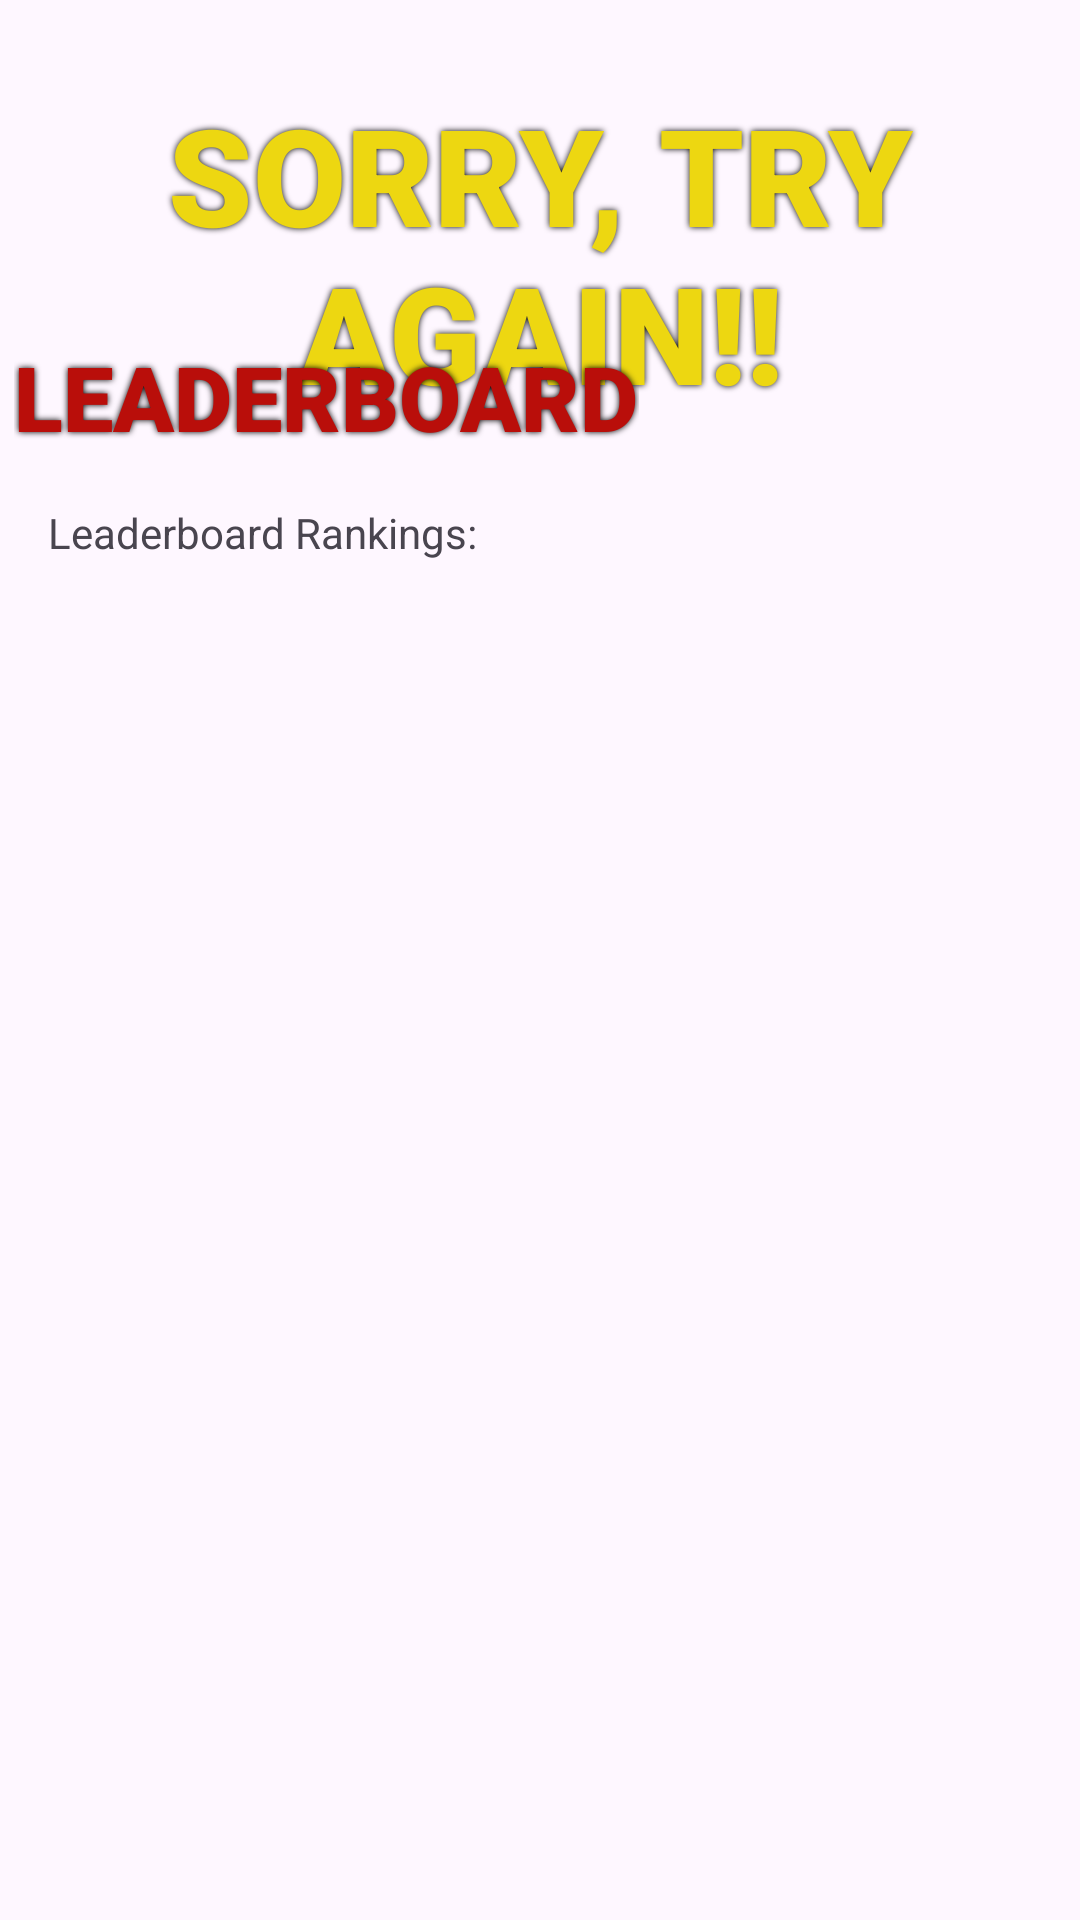

Write the Android layout XML for this screen, with the resource values it uses.
<!-- AndroidManifest.xml: application theme Theme.CS2340Team2 -->
<!-- res/layout/activity_end_loss.xml -->
<?xml version="1.0" encoding="utf-8"?>
<androidx.constraintlayout.widget.ConstraintLayout xmlns:android="http://schemas.android.com/apk/res/android"
    xmlns:app="http://schemas.android.com/apk/res-auto"
    xmlns:tools="http://schemas.android.com/tools"
    android:layout_width="match_parent"
    android:layout_height="match_parent"
    tools:context=".viewmodel.ActivityEndLoss">

    <TextView
        android:id="@+id/playerLoss"
        android:layout_width="wrap_content"
        android:layout_height="wrap_content"
        android:layout_marginTop="28dp"
        android:fontFamily="sans-serif-black"
        android:shadowColor="#000000"
        android:shadowRadius="5"
        android:text="Sorry, Try Again!!"
        android:textAlignment="center"
        android:textAllCaps="true"
        android:textColor="#EDD711"
        android:textSize="45sp"
        android:textStyle="bold"
        app:layout_constraintEnd_toEndOf="parent"
        app:layout_constraintHorizontal_bias="0.498"
        app:layout_constraintStart_toStartOf="parent"
        app:layout_constraintTop_toTopOf="parent"
        tools:ignore="TextContrastCheck" />

    <TextView
        android:id="@+id/EndPage"
        android:layout_width="wrap_content"
        android:layout_height="wrap_content"
        android:layout_marginTop="112dp"
        android:fontFamily="sans-serif-black"
        android:shadowColor="#000000"
        android:shadowRadius="5"
        android:text="Leaderboard"
        android:textAlignment="center"
        android:textAllCaps="true"
        android:textColor="#B90E0A"
        android:textSize="30sp"
        android:textStyle="bold"
        app:layout_constraintEnd_toEndOf="parent"
        app:layout_constraintHorizontal_bias="0.03"
        app:layout_constraintStart_toStartOf="parent"
        app:layout_constraintTop_toTopOf="parent"
        tools:ignore="TextContrastCheck" />

    <TextView
        android:id="@+id/rankingX"
        android:layout_width="154dp"
        android:layout_height="21dp"
        android:layout_marginStart="16dp"
        android:layout_marginTop="168dp"
        android:text="Leaderboard Rankings: "
        app:layout_constraintStart_toStartOf="parent"
        app:layout_constraintTop_toTopOf="parent"
        tools:ignore="MissingConstraints" />

    <TextView
        android:id="@+id/ranking"
        android:layout_width="300dp"
        android:layout_height="191dp"
        android:layout_marginStart="16dp"
        android:layout_marginTop="204dp"
        app:layout_constraintStart_toStartOf="parent"
        app:layout_constraintTop_toTopOf="parent"
        tools:ignore="MissingConstraints" />

    <TextView
        android:id="@+id/recentScoreX"
        android:layout_width="151dp"
        android:layout_height="23dp"
        android:layout_marginStart="392dp"
        android:layout_marginTop="204dp"
        android:text="Most Recent Score: "
        app:layout_constraintStart_toStartOf="parent"
        app:layout_constraintTop_toTopOf="parent"
        tools:ignore="MissingConstraints" />

    <TextView
        android:id="@+id/recentScore"
        android:layout_width="283dp"
        android:layout_height="46dp"
        android:layout_marginStart="392dp"
        android:layout_marginTop="236dp"
        app:layout_constraintStart_toStartOf="parent"
        app:layout_constraintTop_toTopOf="parent"
        tools:ignore="MissingConstraints" />

    <Button
        android:id="@+id/goToStart"
        android:layout_width="wrap_content"
        android:layout_height="wrap_content"
        android:layout_marginStart="624dp"
        android:layout_marginBottom="24dp"
        android:text="Exit"
        app:layout_constraintBottom_toBottomOf="parent"
        app:layout_constraintStart_toStartOf="parent"
        tools:ignore="MissingConstraints" />
</androidx.constraintlayout.widget.ConstraintLayout>
<!-- resources referenced by this layout -->
<resources>
  <style name="Theme.CS2340Team2" parent="Base.Theme.CS2340Team2" />
  <style name="Base.Theme.CS2340Team2" parent="Theme.Material3.DayNight.NoActionBar">
          
          
      </style>
</resources>
